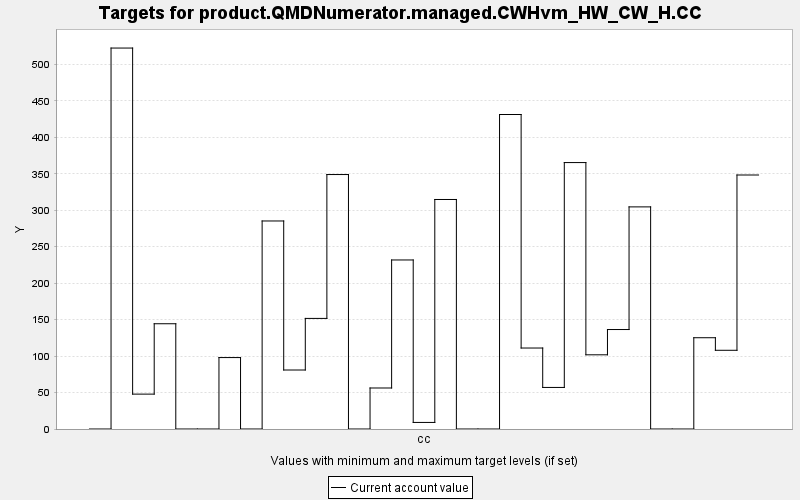

The file beside this chart, header and first rows:
TARGET, PERIOD, YEAR, PERIODWIDTH, MINIMUM, MAXIMUM, MINWEIGHT, MAXWEIGHT, CURRENT, SUMMARY
product.QMDNumerator.managed.CWHvm_HW_CW…, 0, 0, 10.0, 0.0, 10000, 1.0, 1.0, 0.0, 0.0
product.QMDNumerator.managed.CWHvm_HW_CW…, 1, 10, 10.0, 0.0, 10000, 1.0, 1.0, 522.5, 0.0
product.QMDNumerator.managed.CWHvm_HW_CW…, 2, 20, 10.0, 0.0, 10000, 1.0, 1.0, 47.85, 0.0
product.QMDNumerator.managed.CWHvm_HW_CW…, 3, 30, 10.0, 0.0, 10000, 1.0, 1.0, 144.4, 0.0
product.QMDNumerator.managed.CWHvm_HW_CW…, 4, 40, 10.0, 0.0, 10000, 1.0, 1.0, 0.0, 0.0
product.QMDNumerator.managed.CWHvm_HW_CW…, 5, 50, 10.0, 0.0, 10000, 1.0, 1.0, 0.0, 0.0
product.QMDNumerator.managed.CWHvm_HW_CW…, 6, 60, 10.0, 0.0, 10000, 1.0, 1.0, 97.98, 0.0
product.QMDNumerator.managed.CWHvm_HW_CW…, 7, 70, 10.0, 0.0, 10000, 1.0, 1.0, 0.0, 0.0
product.QMDNumerator.managed.CWHvm_HW_CW…, 8, 80, 10.0, 0.0, 10000, 1.0, 1.0, 285.3, 0.0
product.QMDNumerator.managed.CWHvm_HW_CW…, 9, 90, 10.0, 0.0, 10000, 1.0, 1.0, 80.91, 0.0
product.QMDNumerator.managed.CWHvm_HW_CW…, 10, 100, 10.0, 0.0, 10000, 1.0, 1.0, 151.7, 0.0
product.QMDNumerator.managed.CWHvm_HW_CW…, 11, 110, 10.0, 0.0, 10000, 1.0, 1.0, 349, 0.0
product.QMDNumerator.managed.CWHvm_HW_CW…, 12, 120, 10.0, 0.0, 10000, 1.0, 1.0, 0.0, 0.0
product.QMDNumerator.managed.CWHvm_HW_CW…, 13, 130, 10.0, 0.0, 10000, 1.0, 1.0, 56.25, 0.0
product.QMDNumerator.managed.CWHvm_HW_CW…, 14, 140, 10.0, 0.0, 10000, 1.0, 1.0, 231.8, 0.0
product.QMDNumerator.managed.CWHvm_HW_CW…, 15, 150, 10.0, 0.0, 10000, 1.0, 1.0, 9.008, 0.0
product.QMDNumerator.managed.CWHvm_HW_CW…, 16, 160, 10.0, 0.0, 10000, 1.0, 1.0, 314.8, 0.0
product.QMDNumerator.managed.CWHvm_HW_CW…, 17, 170, 10.0, 0.0, 10000, 1.0, 1.0, 0.0, 0.0
product.QMDNumerator.managed.CWHvm_HW_CW…, 18, 180, 10.0, 0.0, 10000, 1.0, 1.0, 0.0, 0.0
product.QMDNumerator.managed.CWHvm_HW_CW…, 19, 190, 10.0, 0.0, 10000, 1.0, 1.0, 431.3, 0.0
product.QMDNumerator.managed.CWHvm_HW_CW…, 20, 200, 10.0, 0.0, 10000, 1.0, 1.0, 111.1, 0.0
product.QMDNumerator.managed.CWHvm_HW_CW…, 21, 210, 10.0, 0.0, 10000, 1.0, 1.0, 57, 0.0
product.QMDNumerator.managed.CWHvm_HW_CW…, 22, 220, 10.0, 0.0, 10000, 1.0, 1.0, 365.4, 0.0
product.QMDNumerator.managed.CWHvm_HW_CW…, 23, 230, 10.0, 0.0, 10000, 1.0, 1.0, 101.8, 0.0
product.QMDNumerator.managed.CWHvm_HW_CW…, 24, 240, 10.0, 0.0, 10000, 1.0, 1.0, 136.4, 0.0
product.QMDNumerator.managed.CWHvm_HW_CW…, 25, 250, 10.0, 0.0, 10000, 1.0, 1.0, 304.6, 0.0
product.QMDNumerator.managed.CWHvm_HW_CW…, 26, 260, 10.0, 0.0, 10000, 1.0, 1.0, 0.0, 0.0
product.QMDNumerator.managed.CWHvm_HW_CW…, 27, 270, 10.0, 0.0, 10000, 1.0, 1.0, 0.0, 0.0
product.QMDNumerator.managed.CWHvm_HW_CW…, 28, 280, 10.0, 0.0, 10000, 1.0, 1.0, 125.2, 0.0
product.QMDNumerator.managed.CWHvm_HW_CW…, 29, 290, 10.0, 0.0, 10000, 1.0, 1.0, 108, 0.0
product.QMDNumerator.managed.CWHvm_HW_CW…, 30, 300, 10.0, 0.0, 10000, 1.0, 1.0, 348.4, 0.0
